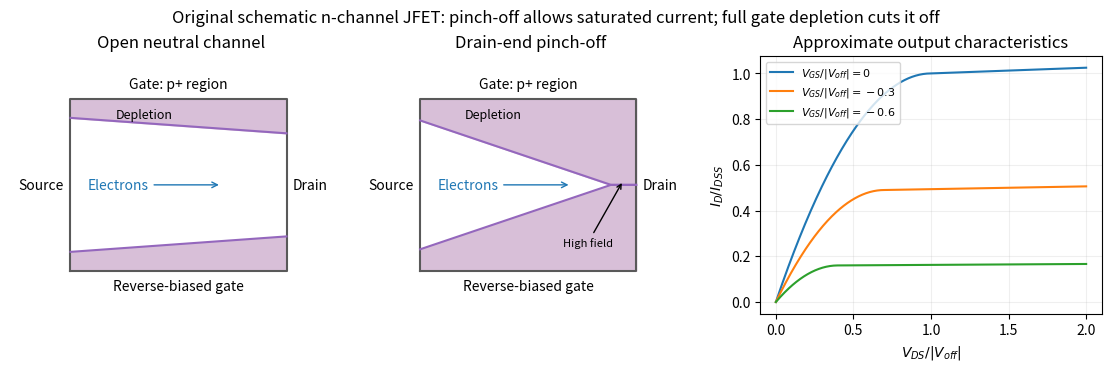

This chart was generated by the following Python code: (Note: this script raises an exception after producing the figure.)
"""Original explanatory plot; run from the corresponding _media directory."""
from pathlib import Path
import numpy as np
import matplotlib
matplotlib.use("Agg")
import matplotlib.pyplot as plt
plt.rcParams.update({"font.size": 10, "figure.facecolor": "white", "axes.facecolor": "white"})

fig,axs=plt.subplots(1,3,figsize=(11,3.6),layout='constrained');x=np.linspace(0,1,250)
for ax,pinch in zip(axs[:2],[False,True]):
 w=.22+.18*x if not pinch else np.minimum(.25+.85*x,1)
 ax.fill_between(x,1-w,1,color='thistle');ax.fill_between(x,-1,-1+w,color='thistle')
 ax.plot([0,1,1,0,0],[-1,-1,1,1,-1],color='0.35');ax.plot(x,1-w,color='tab:purple');ax.plot(x,-1+w,color='tab:purple')
 ax.text(-.03,0,'Source',ha='right',va='center');ax.text(1.03,0,'Drain',va='center');ax.text(.5,1.12,'Gate: p+ region',ha='center');ax.text(.5,-1.23,'Reverse-biased gate',ha='center');ax.annotate('Electrons',(.7,0),(.22,0),ha='center',va='center',arrowprops=dict(arrowstyle='->',color='tab:blue'),color='tab:blue')
 ax.text(.34,.78,'Depletion',ha='center',fontsize=9);ax.set(xlim=(-.28,1.3),ylim=(-1.5,1.5),title='Drain-end pinch-off' if pinch else 'Open neutral channel');ax.axis('off')
 if pinch:ax.annotate('High field',(.94,.05),(.66,-.72),fontsize=8,arrowprops=dict(arrowstyle='->'))
v=np.linspace(0,2,500)
for vg in [0,-.3,-.6]:
 vp=1+vg;r=v/vp;isat=(1+vg)**2;current=np.where(r<1,isat*(2*r-r*r),isat*(1+.025*(v-vp)))
 axs[2].plot(v,current,label=rf'$V_{{GS}}/|V_{{off}}|={vg:g}$')
axs[2].set(xlabel=r'$V_{DS}/|V_{off}|$',ylabel=r'$I_D/I_{DSS}$',title='Approximate output characteristics');axs[2].grid(alpha=.2);axs[2].legend(fontsize=8)
fig.suptitle('Original schematic n-channel JFET: pinch-off allows saturated current; full gate depletion cuts it off')

fig.savefig(Path.cwd()/Path(__file__).with_suffix(".png").name, dpi=150, facecolor="white", bbox_inches="tight")
plt.close(fig)
